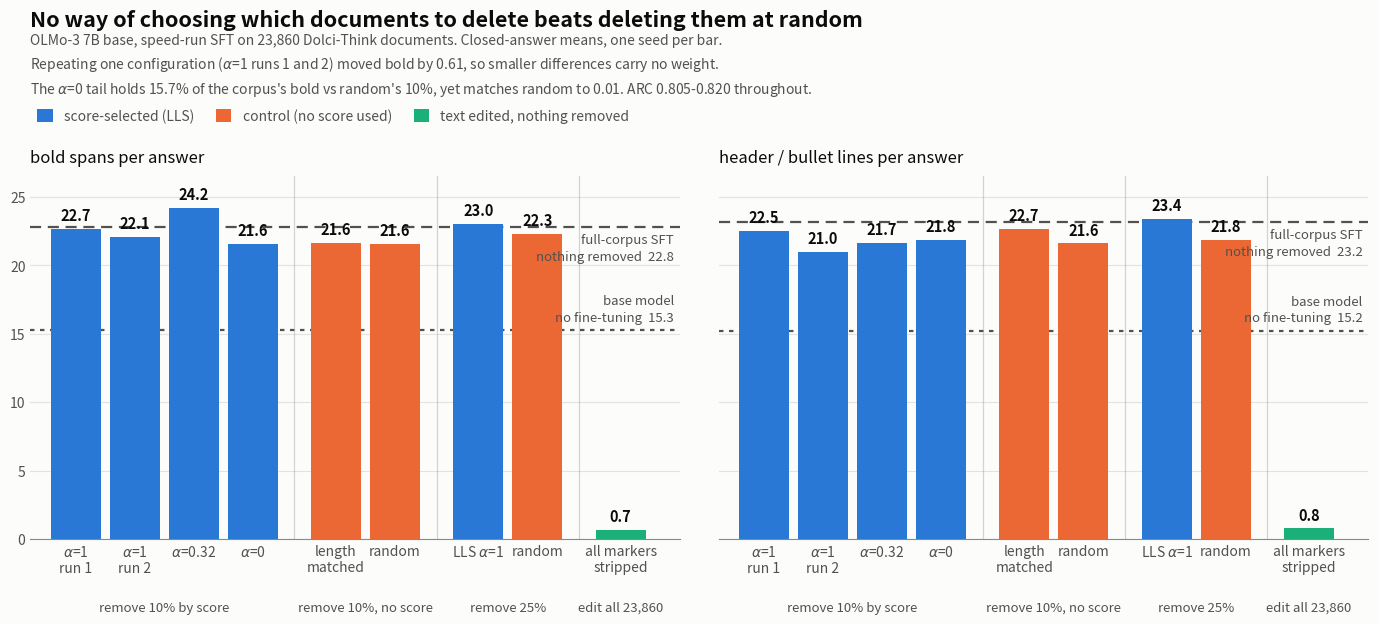

Generate this figure with matplotlib: (Note: this script raises an exception after producing the figure.)
#!/usr/bin/env python3
"""
The complete bold result: two reference lines (base, full-corpus SFT) and one bar per
intervention, grouped by what the intervention is.

Palette: dataviz reference instance, categorical slots 1-3, validated all-pairs in light
mode. Every bar carries a direct value label (the aqua slot is sub-3:1 on this surface, so
labels are the documented relief).

  python plot_bold_final.py --out ../results/sft_bold_final.png
"""
import argparse
import matplotlib
matplotlib.use("Agg")
import matplotlib.pyplot as plt

SURFACE = "#fcfcfb"
INK, INK2, INK3 = "#0b0b0b", "#52514e", "#8a8983"
BLUE, ORANGE, AQUA = "#2a78d6", "#eb6834", "#1baf7a"

BASE = {"bold": 15.273, "structure": 15.208}
NOREM = {"bold": 22.827, "structure": 23.188}
SCORE, CTRL, EDIT = "score-selected (LLS)", "control (no score used)", "text edited, nothing removed"
# label, family, bold, structure, x
BARS = [
    ("$\\alpha$=1\nrun 1",   SCORE, 22.672, 22.545, 0.0),
    ("$\\alpha$=1\nrun 2",   SCORE, 22.062, 20.995, 0.85),
    ("$\\alpha$=0.32",       SCORE, 24.204, 21.668, 1.70),
    ("$\\alpha$=0",          SCORE, 21.574, 21.838, 2.55),
    ("length\nmatched",      CTRL,  21.649, 22.670, 3.75),
    ("random",               CTRL,  21.567, 21.603, 4.60),
    ("LLS $\\alpha$=1",      SCORE, 23.031, 23.423, 5.80),
    ("random",               CTRL,  22.289, 21.835, 6.65),
    ("all markers\nstripped", EDIT, 0.710, 0.800, 7.85),
]
GROUPS = [(1.275, "remove 10% by score"), (4.175, "remove 10%, no score"),
          (6.225, "remove 25%"), (7.85, "edit all 23,860")]
COLOR = {SCORE: BLUE, CTRL: ORANGE, EDIT: AQUA}
PANELS = [("bold", 2, "bold spans per answer"), ("structure", 3, "header / bullet lines per answer")]


def main():
    ap = argparse.ArgumentParser()
    ap.add_argument("--out", default="../results/sft_bold_final.png")
    args = ap.parse_args()

    fig, axes = plt.subplots(1, 2, figsize=(14.2, 6.6), sharey=True, facecolor=SURFACE,
                             gridspec_kw=dict(wspace=0.06))
    for ax, (key, col, ylab) in zip(axes, PANELS):
        ax.set_facecolor(SURFACE)
        for lab, fam, bo, st, x in BARS:
            v = bo if key == "bold" else st
            ax.bar(x, v, width=0.72, color=COLOR[fam], linewidth=0, zorder=3)
            ax.text(x, v + 0.4, f"{v:.1f}", ha="center", va="bottom", fontsize=10.5,
                    color=INK, fontweight="600", zorder=4)
        ax.axhline(NOREM[key], color=INK2, linewidth=1.6, linestyle=(0, (5, 3)), zorder=2)
        ax.axhline(BASE[key], color=INK2, linewidth=1.6, linestyle=(0, (2, 2.5)), zorder=2)
        ax.text(8.62, NOREM[key] - 0.5, f"full-corpus SFT\nnothing removed  {NOREM[key]:.1f}",
                ha="right", va="top", fontsize=9.5, color=INK2, linespacing=1.35, zorder=4)
        ax.text(8.62, BASE[key] + 0.45, f"base model\nno fine-tuning  {BASE[key]:.1f}",
                ha="right", va="bottom", fontsize=9.5, color=INK2, linespacing=1.35, zorder=4)
        for gx, glab in GROUPS:
            ax.text(gx, -4.5, glab, ha="center", va="top", fontsize=9.5, color=INK2, zorder=4)
        for sx in (3.15, 5.2, 7.25):
            ax.axvline(sx, color=INK3, alpha=0.35, linewidth=0.9, zorder=1)
        ax.set_xticks([b[4] for b in BARS])
        ax.set_xticklabels([b[0] for b in BARS], fontsize=9.5, color=INK)
        ax.set_xlim(-0.65, 8.7)
        ax.set_ylim(0, 26.5)
        ax.set_title(ylab, fontsize=12, color=INK, pad=10, loc="left")
        ax.grid(axis="y", color=INK3, alpha=0.22, linewidth=0.8, zorder=0)
        ax.set_axisbelow(True)
        for side in ("top", "right", "left"):
            ax.spines[side].set_visible(False)
        ax.spines["bottom"].set_color(INK3)
        ax.tick_params(axis="both", length=0, colors=INK2, labelsize=10)

    handles = [plt.Rectangle((0, 0), 1, 1, color=c, linewidth=0) for c in (BLUE, ORANGE, AQUA)]
    fig.legend(handles, [SCORE, CTRL, EDIT], loc="upper left", bbox_to_anchor=(0.046, 0.838),
               ncol=3, fontsize=10, frameon=False, labelcolor=INK2,
               handlelength=1.1, handleheight=1.1, columnspacing=1.6, borderpad=0.0)
    fig.suptitle("No way of choosing which documents to delete beats deleting them at random",
                 fontsize=15.5, color=INK, x=0.046, ha="left", y=0.978, fontweight="600")
    fig.text(0.046, 0.941,
             "OLMo-3 7B base, speed-run SFT on 23,860 Dolci-Think documents. Closed-answer "
             "means, one seed per bar.\nRepeating one configuration ($\\alpha$=1 runs 1 and 2) "
             "moved bold by 0.61, so smaller differences carry no weight.\nThe $\\alpha$=0 tail "
             "holds 15.7% of the corpus's bold vs random's 10%, yet matches random to 0.01. "
             "ARC 0.805-0.820 throughout.",
             fontsize=10, color=INK2, ha="left", va="top", linespacing=1.5)
    fig.subplots_adjust(top=0.725, bottom=0.175, left=0.046, right=0.988)
    fig.savefig(args.out, dpi=200, facecolor=SURFACE)
    print("wrote", args.out)
    print(f"\n  {'arm':26s} {'bold':>7s} {'%prev':>8s} {'structure':>10s} {'%prev':>8s}")
    for lab, fam, bo, st, _ in BARS:
        pb = 100 * (NOREM["bold"] - bo) / (NOREM["bold"] - BASE["bold"])
        ps = 100 * (NOREM["structure"] - st) / (NOREM["structure"] - BASE["structure"])
        print(f"  {lab.replace(chr(10), ' '):26s} {bo:7.2f} {pb:7.1f}% {st:10.2f} {ps:7.1f}%")


if __name__ == "__main__":
    main()
